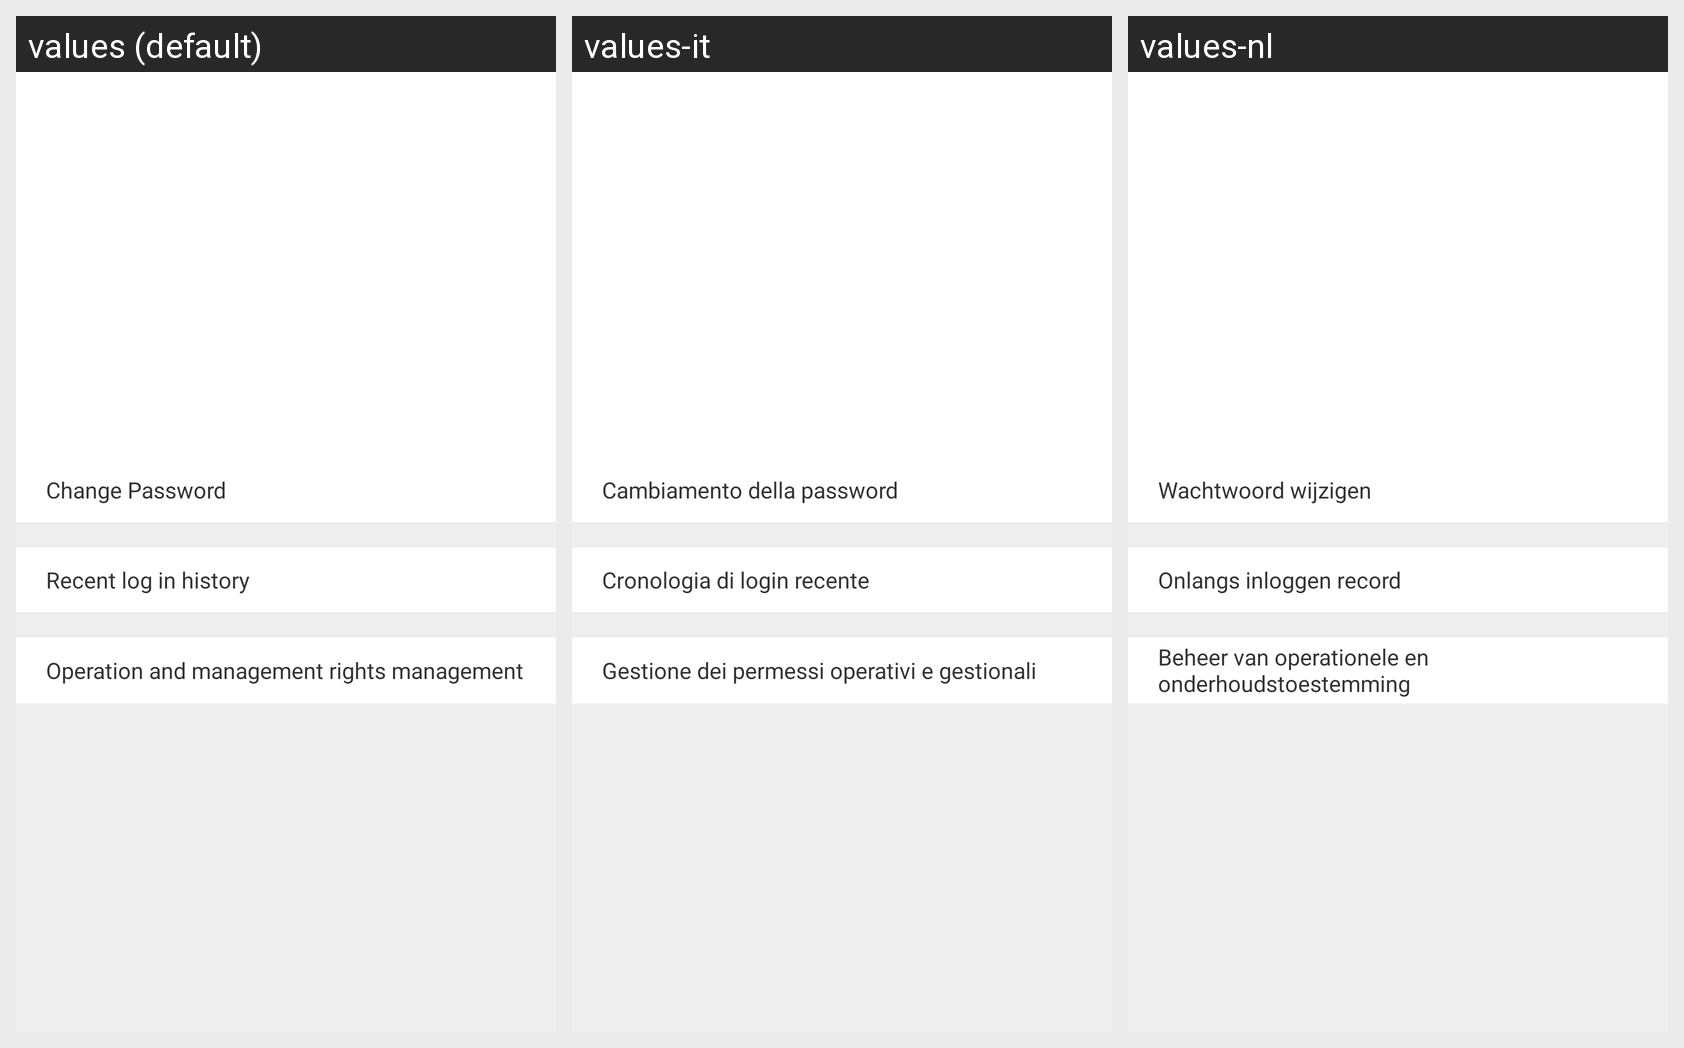

Strings drawn on this Android screen and how each of the app's shown locales translates them:
Android screen res/layout/activity_account_safe.xml rendered under 3 locales, left to right: values (default), values-it, values-nl. Device: Nexus 5 (rendered at 1080×1920; each locale shown at half size, 540×960, under a caption strip naming it); theme AppTheme.
Strings drawn on this screen, with the default value and each locale's value (text and hints the layout hard-codes, and strings that could not be matched under every locale, appear in the picture but are not listed):

modify_password
  values: Change Password
  values-it: Cambiamento della password
  values-nl: Wachtwoord wijzigen

login_record
  values: Recent log in history
  values-it: Cronologia di login recente
  values-nl: Onlangs inloggen record

permission_setting
  values: Operation and management rights management
  values-it: Gestione dei permessi operativi e gestionali
  values-nl: Beheer van operationele en onderhoudstoestemming
